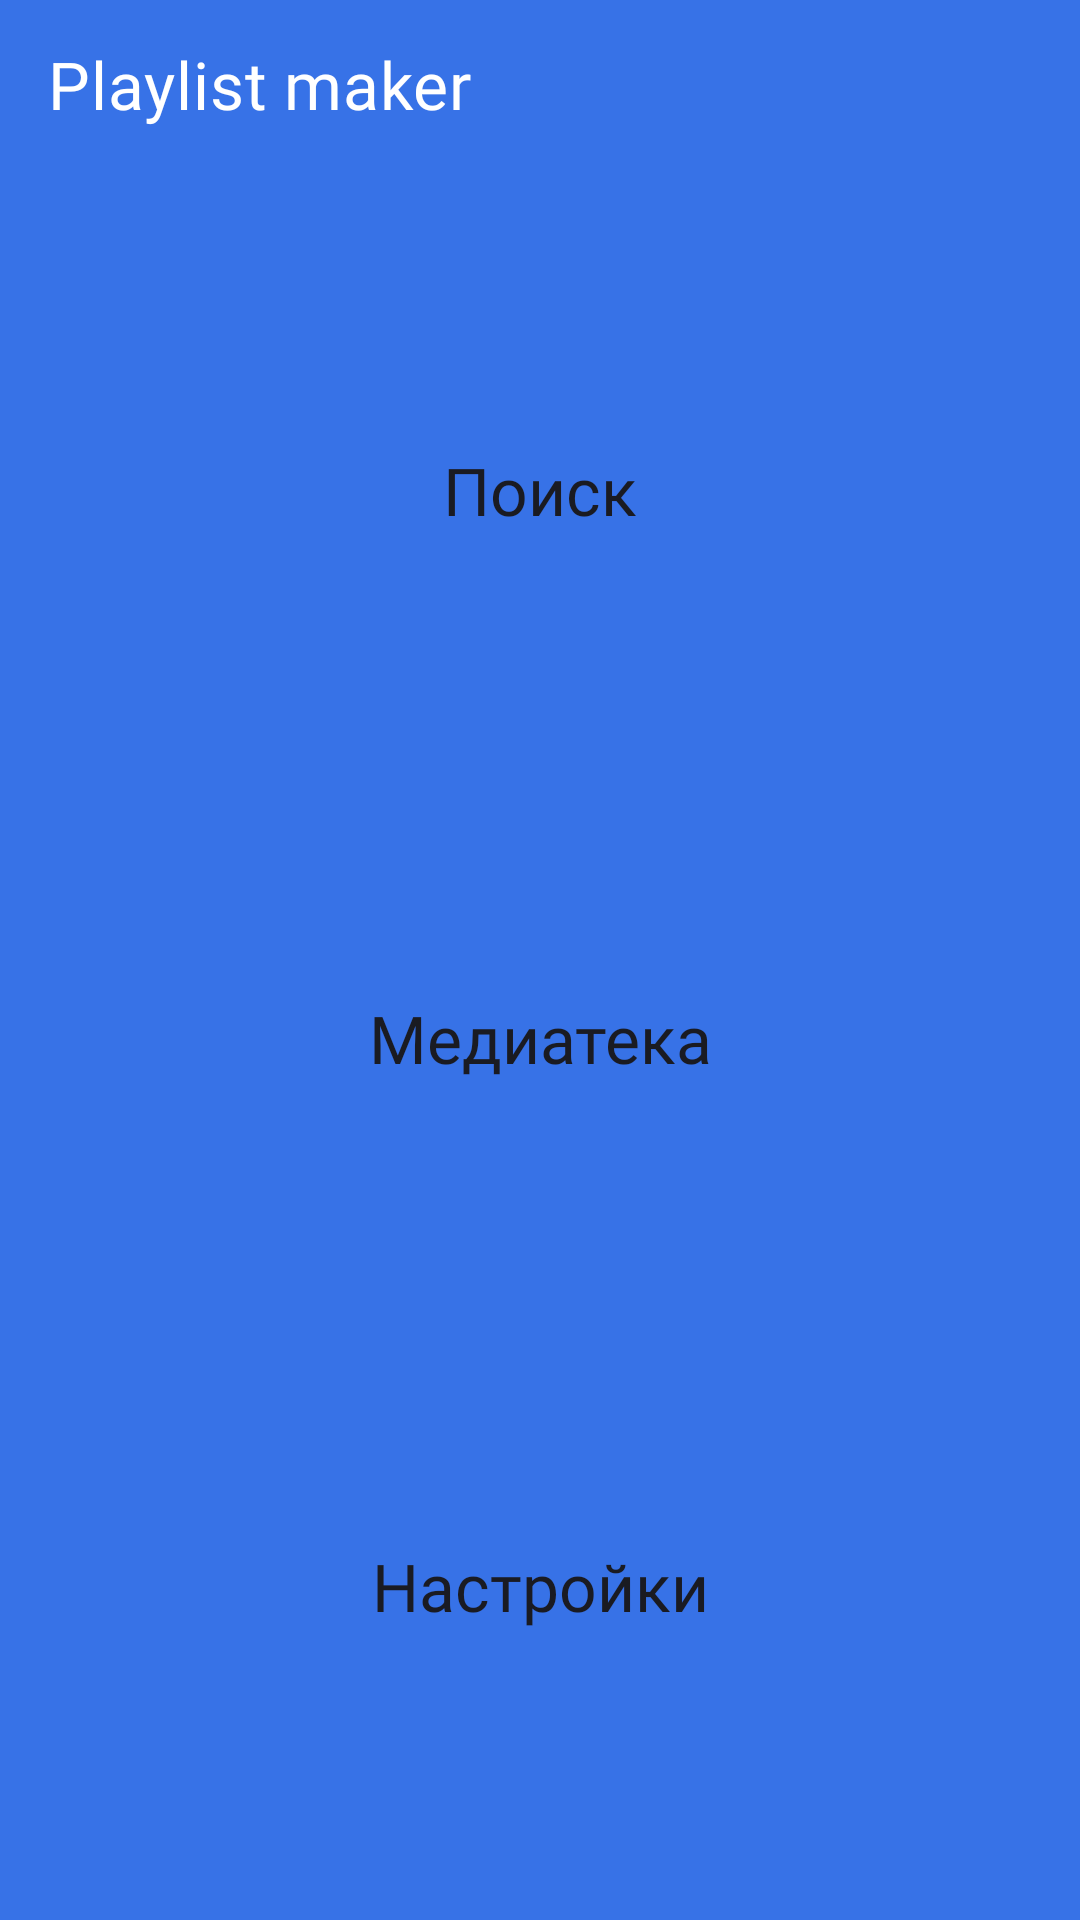

Produce the Android XML layout that renders to this screen, including the resource entries it uses.
<!-- AndroidManifest.xml: application theme Theme.PlaylistMaker -->
<!-- res/layout/activity_main.xml -->
<?xml version="1.0" encoding="utf-8"?>
<LinearLayout xmlns:android="http://schemas.android.com/apk/res/android"
    xmlns:app="http://schemas.android.com/apk/res-auto"
    xmlns:tools="http://schemas.android.com/tools"
    android:id="@+id/main"
    android:layout_width="match_parent"
    android:layout_height="match_parent"
    android:background="?attr/colorPrimary"
    android:orientation="vertical"
    tools:context=".MainActivity">

    <com.google.android.material.appbar.MaterialToolbar
        android:id="@+id/toolbar"
        android:layout_width="match_parent"
        android:layout_height="@dimen/panel_header_height"
        app:contentInsetStart="@dimen/screen_horizontal_margin"
        app:title="@string/app_name"
        app:titleTextAppearance="@style/TextAppearance.PlaylistMaker.Toolbar"
        app:titleTextColor="?attr/colorOnPrimary" />

    <Button
        android:id="@+id/search_button"
        style="@style/Widget.PlaylistMaker.Button.Main"
        android:layout_height="0dp"
        android:layout_weight="1"
        android:layout_marginTop="@dimen/content_top_margin"
        android:text="@string/search"
        app:icon="@drawable/ic_search_24" />

    <Button
        android:id="@+id/media_button"
        style="@style/Widget.PlaylistMaker.Button.Main"
        android:layout_height="0dp"
        android:layout_weight="1"
        android:text="@string/media"
        app:icon="@drawable/ic_media_24" />

    <Button
        android:id="@+id/settings_button"
        style="@style/Widget.PlaylistMaker.Button.Main"
        android:layout_height="0dp"
        android:layout_weight="1"
        android:layout_marginBottom="28dp"
        android:text="@string/settings"
        app:icon="@drawable/ic_settings_24" />

</LinearLayout>
<!-- resources referenced by this layout -->
<resources>
  <dimen name="content_top_margin">24dp</dimen>
  <dimen name="panel_header_height">56dp</dimen>
  <dimen name="screen_horizontal_margin">16dp</dimen>
  <!-- drawable ic_search_24 (drawable) -->
  <vector xmlns:android="http://schemas.android.com/apk/res/android"
      android:width="24dp"
      android:height="24dp"
      android:viewportWidth="24"
      android:viewportHeight="24">
      <path
          android:pathData="M16.5792,14.9497H15.721L15.4168,14.6564C16.4814,13.418 17.1224,11.8102 17.1224,10.0612C17.1224,6.16124 13.9611,3 10.0612,3C6.16124,3 3,6.16124 3,10.0612C3,13.9611 6.16124,17.1224 10.0612,17.1224C11.8102,17.1224 13.418,16.4814 14.6564,15.4168L14.9497,15.721V16.5792L20.3814,22L22,20.3814L16.5792,14.9497ZM10.0612,14.9497C7.3562,14.9497 5.17267,12.7662 5.17267,10.0612C5.17267,7.3562 7.3562,5.17267 10.0612,5.17267C12.7662,5.17267 14.9497,7.3562 14.9497,10.0612C14.9497,12.7662 12.7662,14.9497 10.0612,14.9497Z"
          android:fillColor="@color/black" />
  </vector>
  <string name="app_name">Playlist maker</string>
  <string name="media" translatable="false">Медиатека</string>
  <string name="search" translatable="false">Поиск</string>
  <string name="settings" translatable="false">Настройки</string>
  <style name="TextAppearance.PlaylistMaker.Toolbar" parent="TextAppearance.MaterialComponents.Headline6">
          <item name="android:fontFamily">@font/ys_display_medium</item>
          <item name="fontFamily">@font/ys_display_medium</item>
          <item name="android:textSize">@dimen/text_size_large</item>
      </style>
  <style name="Widget.PlaylistMaker.Button.Main" parent="Widget.MaterialComponents.Button.UnelevatedButton">
          <item name="android:layout_width">match_parent</item>
          <item name="android:layout_marginStart">@dimen/screen_horizontal_margin</item>
          <item name="android:layout_marginEnd">@dimen/screen_horizontal_margin</item>
          <item name="android:layout_marginBottom">@dimen/button_spacing</item>
          <item name="android:backgroundTint">@color/white</item>
          <item name="android:textColor">@color/black</item>
          <item name="android:textSize">@dimen/text_size_large</item>
          <item name="android:lineHeight">@dimen/text_size_large</item>
          <item name="android:fontFamily">@font/ys_display_medium</item>
          <item name="android:textAllCaps">false</item>
          <item name="android:letterSpacing">0</item>
          <item name="android:insetTop">0dp</item>
          <item name="android:insetBottom">0dp</item>
          <item name="cornerRadius">@dimen/button_corner_radius</item>
          <item name="iconGravity">textStart</item>
          <item name="iconPadding">@dimen/icon_padding</item>
          <item name="iconTint">@color/black</item>
      </style>
  <style name="Theme.PlaylistMaker" parent="Base.Theme.PlaylistMaker" />
  <color name="black">#1A1B22</color>
  <dimen name="text_size_large">22sp</dimen>
  <dimen name="button_spacing">16dp</dimen>
  <color name="white">#FFFFFFFF</color>
  <dimen name="button_corner_radius">16dp</dimen>
  <dimen name="icon_padding">8dp</dimen>
  <style name="Base.Theme.PlaylistMaker" parent="Theme.MaterialComponents.DayNight.NoActionBar">
          <item name="colorPrimary">@color/yp_blue</item>
          <item name="colorOnPrimary">@color/white</item>
          <item name="colorSurface">@color/white</item>
          <item name="colorOnSurface">@color/black</item>
          <item name="android:textColorHint">@color/yp_text_gray</item>
      </style>
  <color name="yp_blue">#3772E7</color>
  <color name="yp_text_gray">#AEAFB4</color>
</resources>
